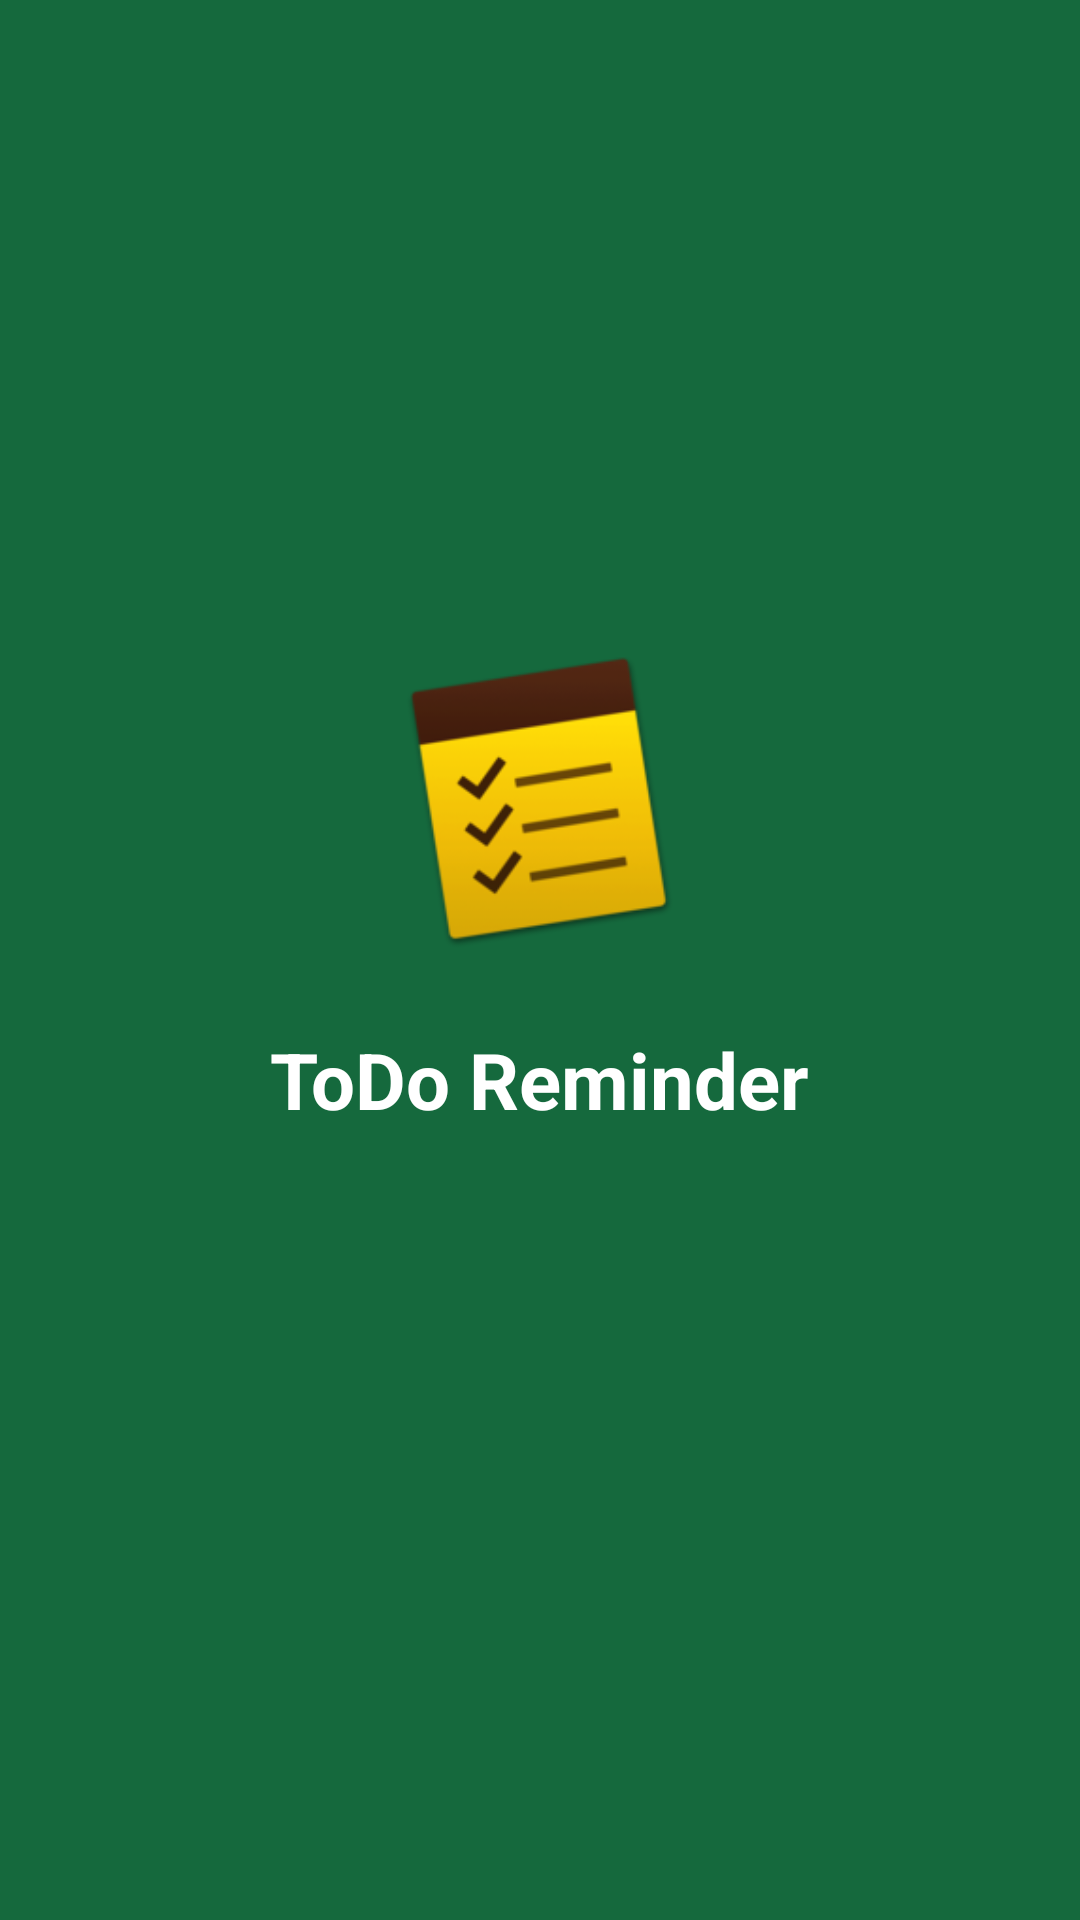

Here is an Android app screen rendered from its layout file. Give the layout XML and the strings, colors and styles it references.
<!-- AndroidManifest.xml: application theme AppTheme -->
<!-- res/layout/activity_splash.xml -->
<?xml version="1.0" encoding="utf-8"?>

<RelativeLayout
    xmlns:android="http://schemas.android.com/apk/res/android"
    android:layout_width="match_parent"
    android:layout_height="match_parent"
    android:background="@color/background_other"
    android:gravity="center"
    android:layout_centerInParent="true">

    <ImageView
        android:layout_height="110dp"
        android:layout_width="110dp"
        android:src="@drawable/splashtodo"
        android:layout_centerHorizontal="true"
        android:id="@+id/splashImageview">
    </ImageView>

    <TextView
        android:layout_width="wrap_content"
        android:layout_height="wrap_content"
        android:text="ToDo Reminder"
        android:textSize="26sp"
        android:textColor="@color/white"
        android:textStyle="bold"
        android:layout_marginTop="20dp"
        android:layout_below="@+id/splashImageview"
        android:layout_centerHorizontal="true"
        android:layout_marginBottom="50dp"/>
</RelativeLayout>
<!-- resources referenced by this layout -->
<resources>
  <color name="background_other">#15693d</color>
  <color name="white">#FFFFFF</color>
  <!-- drawable splashtodo: png bitmap (drawable, 14070 bytes) -->
  <style name="AppTheme" parent="Theme.AppCompat.Light.NoActionBar">
          
          <item name="colorPrimary">@color/colorPrimary</item>
          <item name="colorPrimaryDark">@color/colorPrimaryDark</item>
          <item name="colorAccent">@color/colorAccent</item>
      </style>
  <color name="colorPrimary">#3F51B5</color>
  <color name="colorPrimaryDark">#303F9F</color>
  <color name="colorAccent">#FF4081</color>
</resources>
